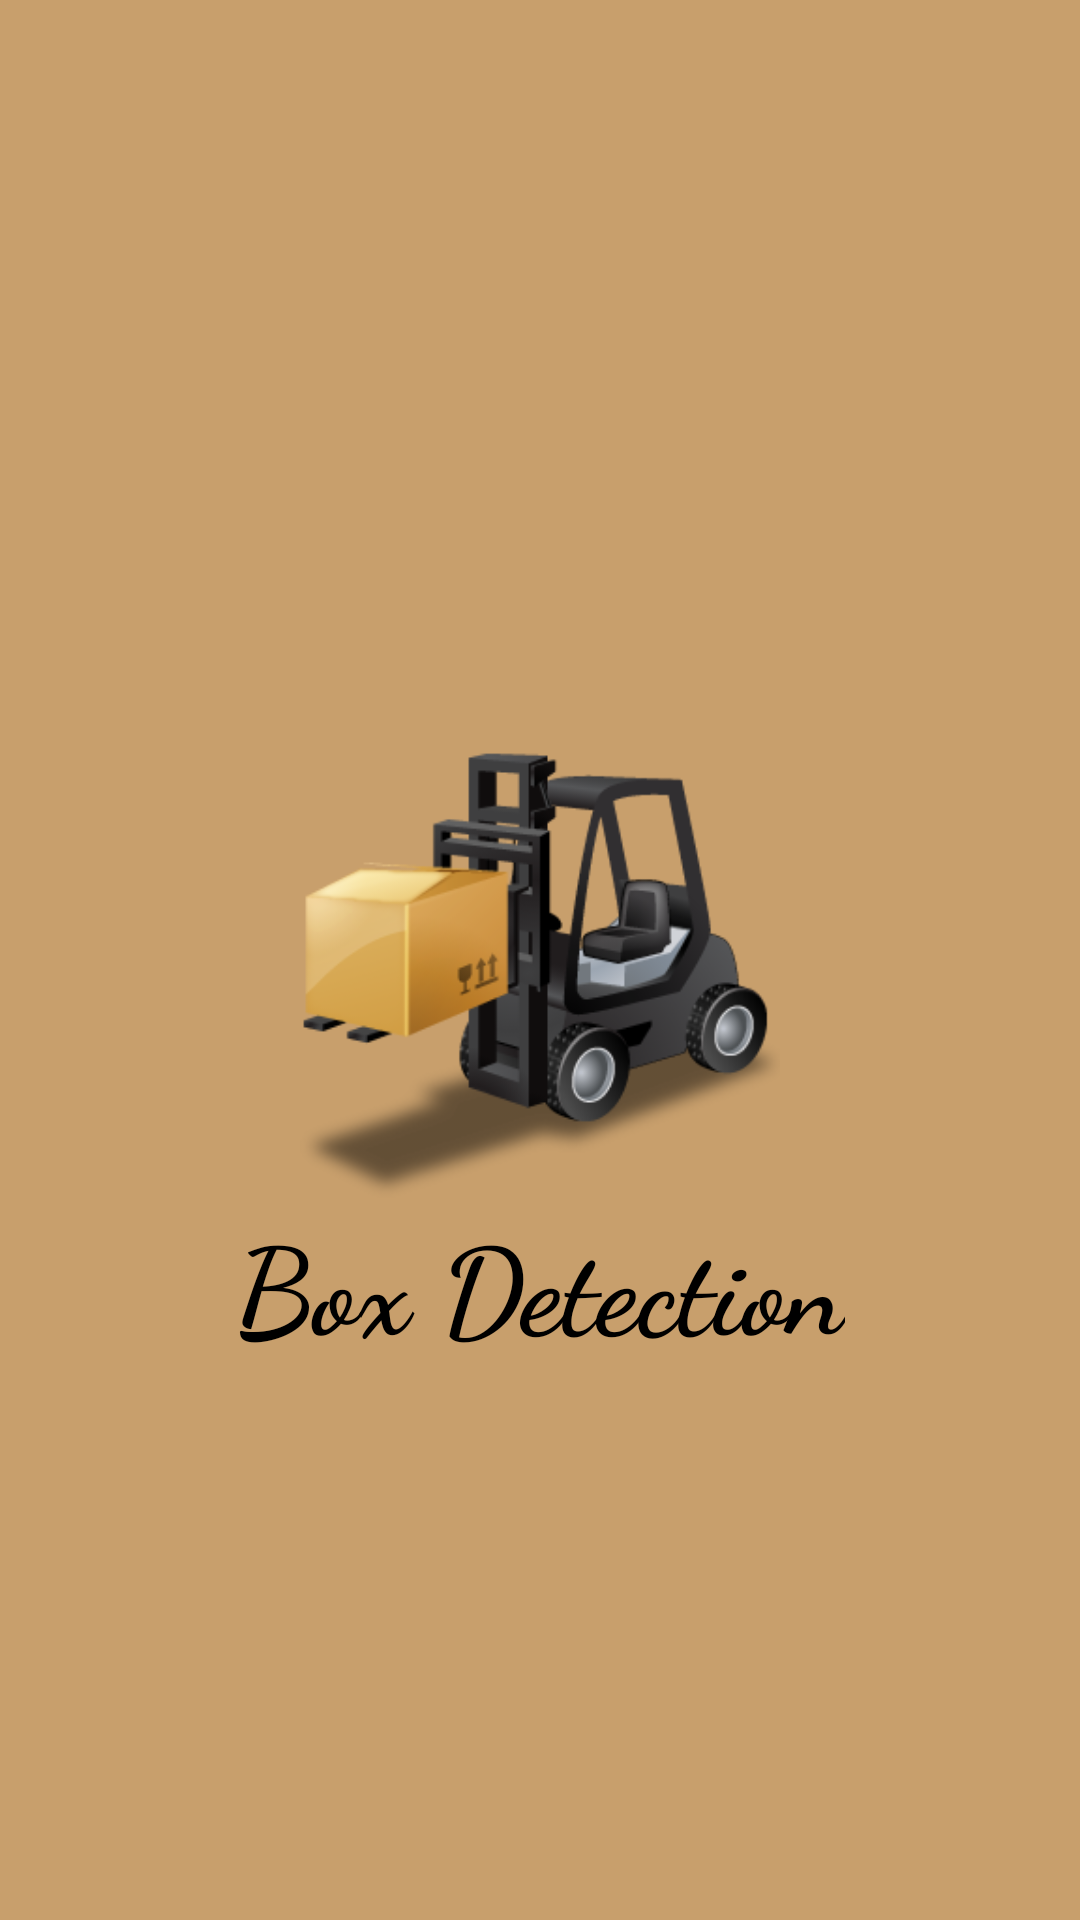

Reconstruct the res/layout file that produces this screen, plus the resources it refers to.
<!-- AndroidManifest.xml: application theme Theme.ObjectDetection -->
<!-- res/layout/activity_splash_screen.xml -->
<?xml version="1.0" encoding="utf-8"?>
<RelativeLayout xmlns:android="http://schemas.android.com/apk/res/android"
    xmlns:app="http://schemas.android.com/apk/res-auto"
    xmlns:tools="http://schemas.android.com/tools"
    android:layout_width="match_parent"
    android:layout_height="match_parent"
    tools:context=".splashScreen"
    android:background="@color/khaki"
    >

    <ImageView
        android:id="@+id/appLogo"
        android:layout_width="160dp"
        android:layout_height="160dp"
        android:layout_centerInParent="true"
        android:src="@drawable/applogo" />

    <TextView
        android:id="@+id/appname"
        android:layout_width="wrap_content"
        android:layout_height="wrap_content"
        android:layout_below="@+id/appLogo"
        android:layout_centerHorizontal="true"
        android:fontFamily="cursive"
        android:text="Box Detection"
        android:textColor="@color/black"
        android:textSize="40dp"
        android:textStyle="bold" />

</RelativeLayout>
<!-- resources referenced by this layout -->
<resources>
  <color name="black">#FF000000</color>
  <color name="khaki">#FFC89F6C</color>
  <!-- drawable applogo: png bitmap (drawable, 35294 bytes) -->
  <style name="Theme.ObjectDetection" parent="Theme.AppCompat.DayNight.NoActionBar">
          
          <item name="colorPrimary">@color/khaki</item>
          <item name="colorPrimaryVariant">@color/darkKhaki</item>
          <item name="colorOnPrimary">@color/white</item>
          
          <item name="colorSecondary">@color/teal_200</item>
          <item name="colorSecondaryVariant">@color/teal_700</item>
          <item name="colorOnSecondary">@color/black</item>
          
          <item name="android:statusBarColor" tools:targetApi="l">?attr/colorPrimaryVariant</item>
          
  
      </style>
  <color name="darkKhaki">#6E583E</color>
  <color name="white">#FFFFFFFF</color>
  <color name="teal_200">#FF03DAC5</color>
  <color name="teal_700">#FF018786</color>
</resources>
